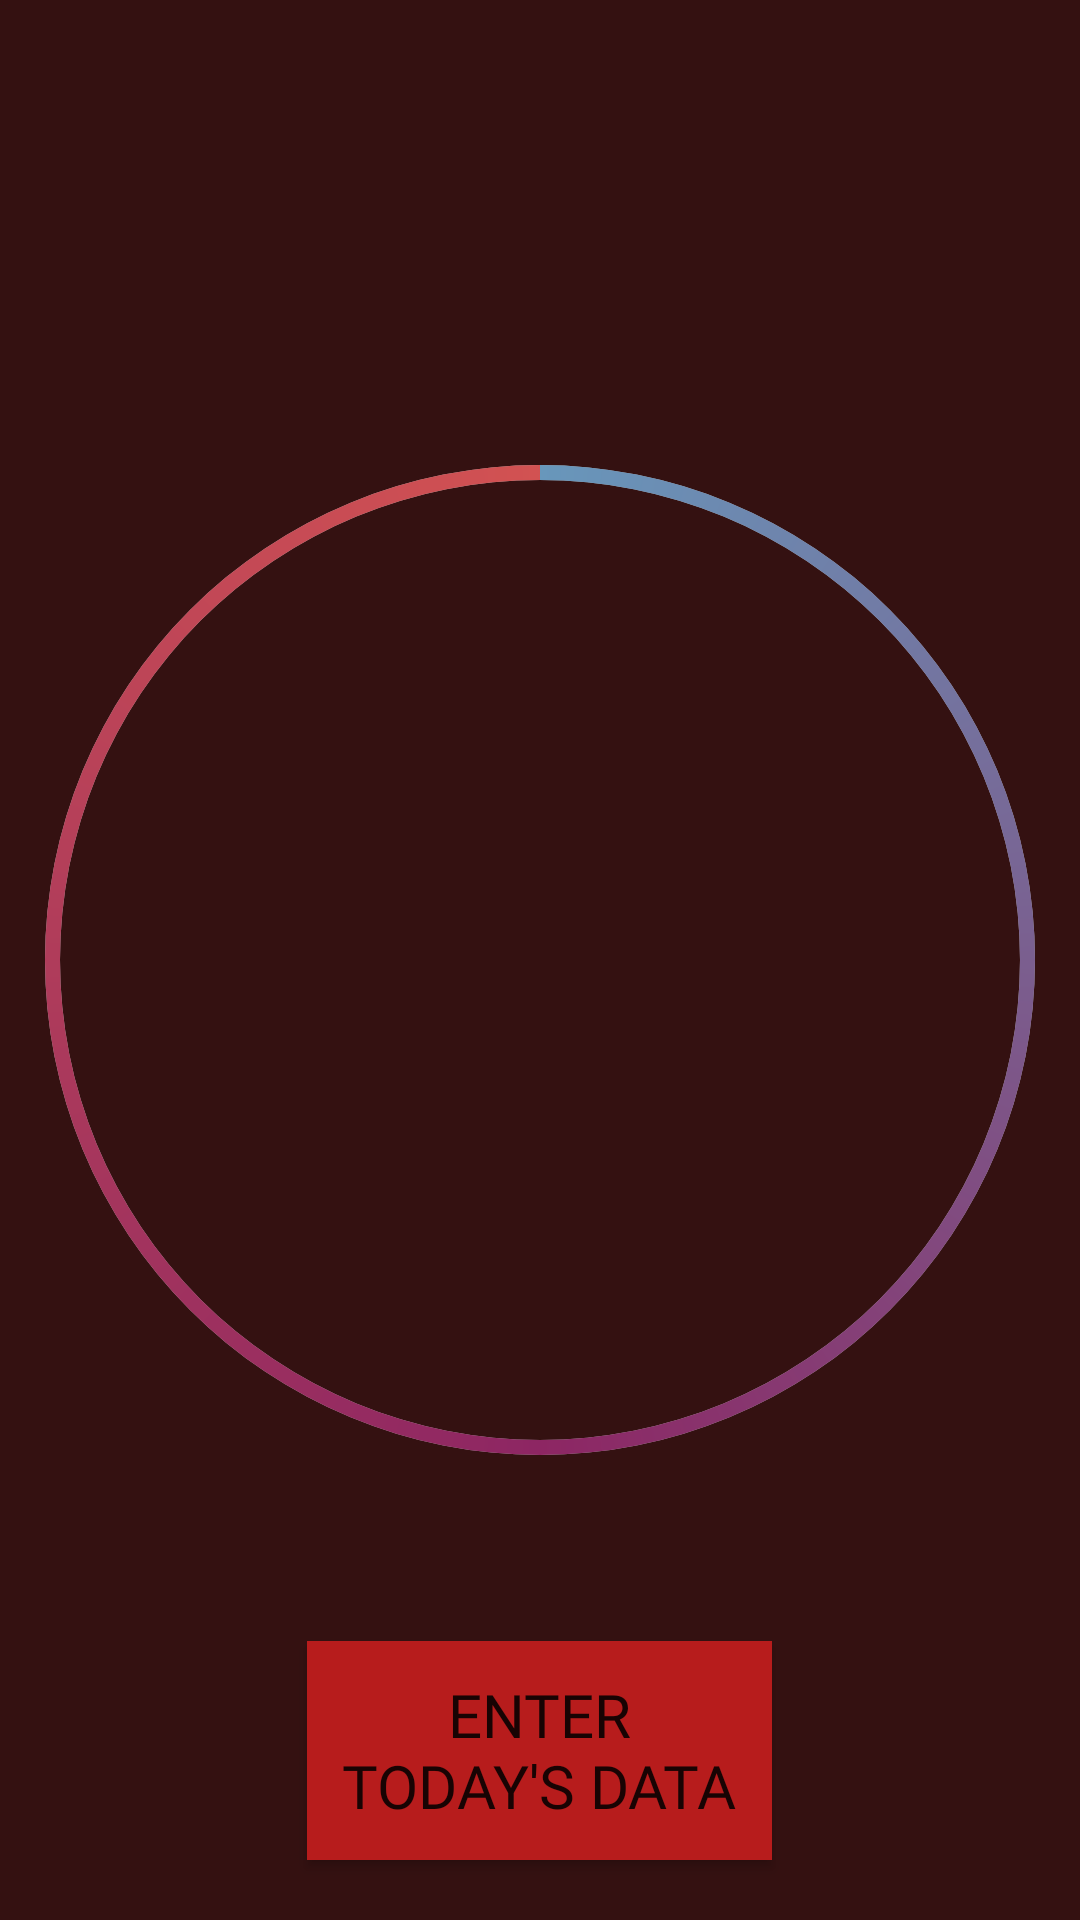

Here is an Android app screen rendered from its layout file. Give the layout XML and the strings, colors and styles it references.
<!-- AndroidManifest.xml: application theme Theme.AppCompat.DayNight.NoActionBar -->
<!-- res/layout/fragment_home.xml -->
<?xml version="1.0" encoding="utf-8"?>
<FrameLayout xmlns:android="http://schemas.android.com/apk/res/android"
    xmlns:tools="http://schemas.android.com/tools"
    android:layout_width="match_parent"
    android:layout_height="match_parent"
    tools:context=".Home"
    android:background="@color/colorPrimary">

    <ProgressBar
        android:id="@+id/progressBar"
        style="?android:attr/progressBarStyleHorizontal"
        android:layout_width="400dp"
        android:layout_height="362dp"
        android:layout_gravity="center"
        android:background="@drawable/circle"
        android:indeterminate="false"
        android:max="100"
        android:progress="100"
        android:progressDrawable="@drawable/progress" />
    
    <TextView
        android:id="@+id/days"
        android:layout_width="wrap_content"
        android:layout_height="wrap_content"
        android:layout_gravity="center"
        android:textSize="150dp"
        android:textAlignment="center"
        android:textColor="@color/red"
        android:layout_centerInParent="true"/>


    <Button
        android:id="@+id/button"
        android:layout_width="155dp"
        android:layout_height="73dp"
        android:layout_gravity="center|bottom"
        android:layout_marginBottom="20dp"
        android:paddingRight="10dp"
        android:paddingLeft="10dp"
        android:background="@color/period"
        android:fontFamily="@font/printclearbold"
        android:text="Enter today's data"
        android:textSize="20sp" />

</FrameLayout>
<!-- resources referenced by this layout -->
<resources>
  <color name="colorPrimary">#341111</color>
  <color name="colorPrimaryLight">#ABABAB</color>
  <color name="period">#B71C1C</color>
  <color name="red">#D25252</color>
  <!-- drawable circle (drawable) -->
  <?xml version="1.0" encoding="utf-8"?>
  <shape
      xmlns:android="http://schemas.android.com/apk/res/android"
      android:shape="ring"
      android:innerRadiusRatio="2.5"
      android:thickness="5dp"
      android:useLevel="false">
  
      <solid android:color="@color/colorPrimaryLight" />
  
  </shape>
  <!-- drawable progress (drawable) -->
  <?xml version="1.0" encoding="utf-8"?>
  <rotate xmlns:android="http://schemas.android.com/apk/res/android"
      android:fromDegrees="270"
      android:toDegrees="270">
      <shape
          android:innerRadiusRatio="2.5"
          android:shape="ring"
          android:thickness="5dp"
          android:useLevel="true">
  
          <gradient
              android:angle="0"
              android:endColor="@color/red"
              android:centerColor="@color/pink"
              android:startColor="@color/blue"
              android:type="sweep"
              android:useLevel="false" />
      </shape>
  </rotate>
  <color name="pink">#8d2663</color>
  <color name="blue">#6897BB</color>
</resources>
